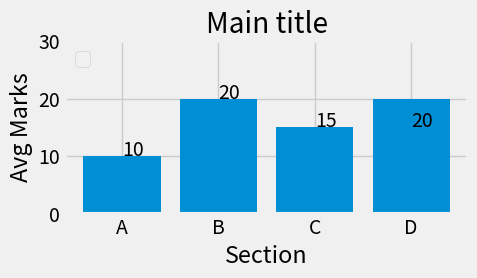
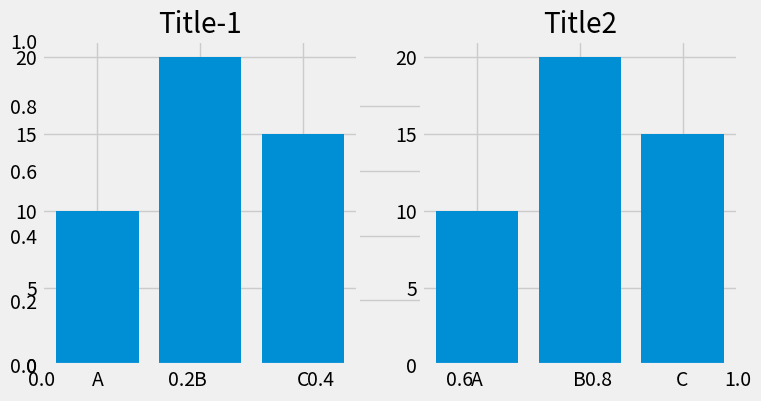
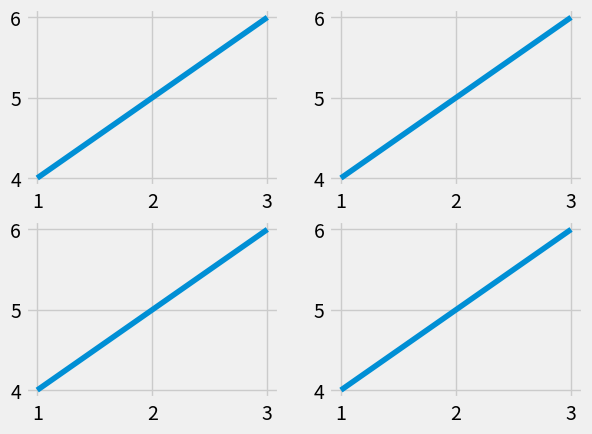
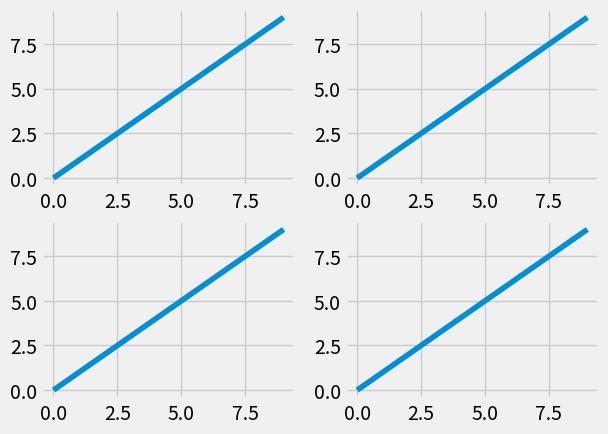
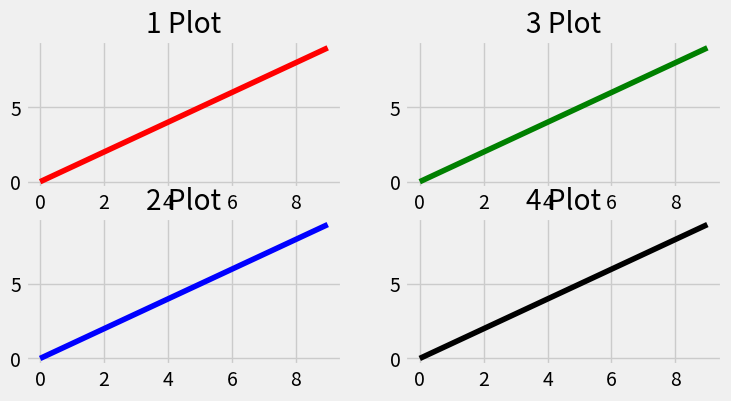
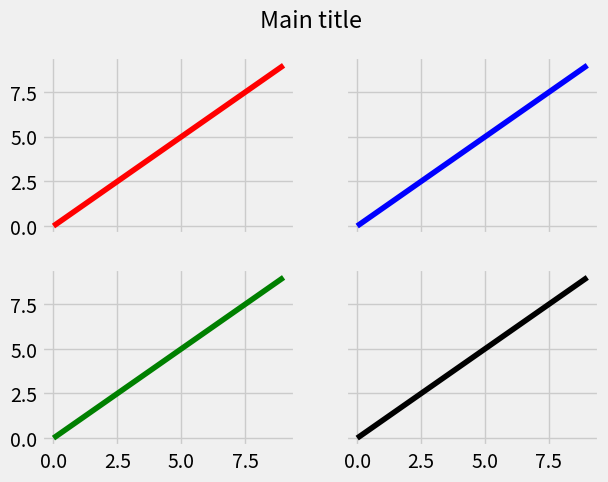

The matplotlib source for these figures, in order: (Note: this script raises an exception after producing the figures.)
#Plot introduction
#-----------------------------
#%
#https://realpython.com/python-matplotlib-guide/#a-burst-of-color-imshow-and-matshow

import matplotlib.pyplot as plt
[attr for attr in dir(plt) if attr.startswith('rc')]
plt.rcParams['interactive'] == True
#plt.rcdefaults() restores the rc parameters from matplotlib’s internal defaults, which are listed at plt.rcParamsDefault. This will revert (overwrite) whatever you’ve already customized in a matplotlibrc file.
#plt.rc() is used for setting parameters interactively.
#plt.rcParams is a (mutable) dictionary-like object that lets you manipulate settings directly. If you have customized settings in a matplotlibrc file, these will be reflected in this dictionary.

#With plt.rc() and plt.rcParams, these two syntaxes are equivalent for adjusting settings:

plt.rc('lines', linewidth=2, color='r')  # Syntax 1

plt.rcParams['lines.linewidth'] = 2  # Syntax 2
plt.rcParams['lines.color'] = 'r'

plt.style.available

plt.style.use('fivethirtyeight')


#subplots
fig, ax = plt.subplots()

# run these lines together
fig, ax = plt.subplots(nrows=1,ncols=1,figsize=(5, 3))
ax.bar(height=[10,20,15,20],x=['A','B','C','D'])
ax.set_title('Title')
ax.legend(loc='upper left')
ax.set_ylabel('Avg Marks')
ax.set_xlabel('Section')
ax.set_ylim(ymin=0, ymax=30)
ax.annotate(10, (0,10))
ax.annotate(20, (1,20))
ax.annotate(15, (2,15))
ax.annotate(20, (3,15))
plt.gca().set_title('Main title')
fig.tight_layout()
plt.show();

#multiple plots - add realtime
fig, ax = plt.subplots(figsize=(8, 4))
plt.subplot(1,2,1)
plt.bar(height=[10,20,15],x=['A','B','C'])
plt.title('Title-1')
plt.subplot(1,2,2)
plt.title('Title2')
plt.bar(height=[10,20,15],x=['A','B','C'])
plt.show();
#
x=[1,2,3]; y=[4,5,6]
fig = plt.figure()
plt.subplot(2, 2, 1)
plt.plot(x, y)
plt.subplot(2, 2, 2)
plt.plot(x, y)
plt.subplot(2, 2, 3)
plt.plot(x, y)
plt.subplot(2, 2, 4)
plt.plot(x, y)
plt.show();

#%%%
import matplotlib.pyplot as plt
x = range(10)
y = range(10)
dir(fig); dir(ax)
#
fig, ax = plt.subplots(nrows=2, ncols=2)
for row in ax:
    for col in row:       col.plot(x, y)
plt.show();

#plan before
fig, ax = plt.subplots(nrows=2,ncols=2,figsize=(8, 4))
ax[0, 0].plot(range(10), 'r') #row=0, col=0
ax[0, 0].title.set_text('1 Plot')
ax[1, 0].plot(range(10), 'b') #row=1, col=0
ax[1, 0].title.set_text('2 Plot')

ax[0, 1].plot(range(10), 'g') #row=0, col=1
ax[0, 1].title.set_text('3 Plot')

ax[1, 1].plot(range(10), 'k') #row=1, col=1
ax[1, 1].title.set_text('4 Plot')

plt.show()
#ax.title.set_text('My Plot Title')

#-------
import matplotlib.pyplot as plt
fig, ((ax1, ax2), (ax3, ax4)) = plt.subplots(2, 2, sharex=True, sharey=True)
fig.suptitle('Main title') # or plt.suptitle('Main title')
ax1.plot(range(10), 'r')
ax2.plot(range(10), 'b')
ax3.plot(range(10), 'g')
ax4.plot(range(10), 'k')
plt.show()

#
data = [1, 2, 3, 4, 5]
fig = plt.figure()
fig.suptitle(".........Title for whole figure", fontsize=16)
ax = plt.subplot("211")
ax.set_title("1 Plot")
ax.plot(data)
ax = plt.subplot("212")
ax.set_title("2 Plot")
ax.plot(data)
plt.show()
    
#------------    
#import matplotlib.pyplot as plt
for i in range(4):
    plt.subplot(2,2,i+1).set_title('Subplot n°{}' .format(i+1))
plt.show()

#
import matplotlib.pyplot as plt
import numpy as np

fig=plt.figure()
data=np.arange(900).reshape((30,30))
for i in range(1,5):
    ax=fig.add_subplot(2,2,i)        
    ax.imshow(data)

fig.suptitle('Main title') # or plt.suptitle('Main title')
plt.show()

#When using fig.tight_layout() the title must be shifted with fig.subplots_adjust(top=0.88)


#%%
import numpy as np

# Simple data to display in various forms
x = np.linspace(0, 2 * np.pi, 400)
y = np.sin(x ** 2)

fig, axarr = plt.subplots(2, 2, figsize=(12,4))
fig.suptitle("This Main Title is Nicely Formatted", fontsize=16)
#plt.suptitle("Main Title", size=16)
axarr[0, 0].plot(x, y)
axarr[0, 0].set_title('Axis [0,0] Subtitle')
axarr[0, 1].scatter(x, y)
axarr[0, 1].set_title('Axis [0,1] Subtitle')
axarr[1, 0].plot(x, y ** 2)
axarr[1, 0].set_title('Axis [1,0] Subtitle')
axarr[1, 1].scatter(x, y ** 2)
axarr[1, 1].set_title('Axis [1,1] Subtitle')

# # Fine-tune figure; hide x ticks for top plots and y ticks for right plots
plt.setp([a.get_xticklabels() for a in axarr[0, :]], visible=False)
plt.setp([a.get_yticklabels() for a in axarr[:, 1]], visible=False)

# Tight layout often produces nice results
# but requires the title to be spaced accordingly
fig.tight_layout()
fig.subplots_adjust(top=0.7)

plt.show()

#
# The number of rows in the final figure # The number of columns in the final figure # Which axis (subplot) to use, counting from the one top-left axis
#ax = fig.add_subplot(211)
#
import matplotlib.pyplot as plt
#from mpl_toolkits.basemap import Basemap

fig, ax = plt.subplots(2, 1)
ax[0].set_title("Plot1")
ax[0].plot(range(10), 'r')
ax[1].set_title("Plot2")
ax[1].plot(range(10), 'g')
plt.show()

#
#When the number of subplots is bigger, or the subplots must have different sizes, subplot2grid or gridspec can be used. Here is an example with subplor2grid:
import matplotlib.pyplot as plt
#from mpl_toolkits.basemap import Basemap
import matplotlib.patches as patches

fig = plt.figure()

ax1 = plt.subplot2grid((2,2), (0,0))
ax2 = plt.subplot2grid((2,2), (1,0))
ax3 = plt.subplot2grid((2,2), (0,1), rowspan=2)
ax.plot(range(10), 'r', ax=ax1)


#

fig = plt.figure()
ax1 = fig.add_subplot(211)
ax2 = fig.add_subplot(212)
ax1.plot(range(10), 'r')
ax2.plot(range(10), 'g')
ax1.set_title('ax1 title')
ax2.set_title('ax2 title')
plt.show()




#Example PLot - function
def example_plot(ax, fontsize=12):
     ax.plot([1, 2])
     ax.locator_params(nbins=3)
     ax.set_xlabel('x-label', fontsize=fontsize)
     ax.set_ylabel('y-label', fontsize=fontsize)
     ax.set_title('Title', fontsize=fontsize)
fig, ax = plt.subplots()
example_plot(ax, fontsize=24)

#
fig, ((ax1, ax2), (ax3, ax4)) = plt.subplots(nrows=2, ncols=2)
example_plot(ax1)
example_plot(ax2)
example_plot(ax3)
example_plot(ax4)
#plt.tight_layout()
plt.tight_layout(pad=0.4, w_pad=0.5, h_pad=1.0)

#
fig = plt.figure()
ax1 = plt.subplot(221)
ax2 = plt.subplot(223)
ax3 = plt.subplot(122)
example_plot(ax1)
example_plot(ax2)
example_plot(ax3)

plt.tight_layout()

#---
fig = plt.figure()
ax1 = plt.subplot2grid((3, 3), (0, 0))
ax2 = plt.subplot2grid((3, 3), (0, 1), colspan=2)
ax3 = plt.subplot2grid((3, 3), (1, 0), colspan=2, rowspan=2)
ax4 = plt.subplot2grid((3, 3), (1, 2), rowspan=2)

example_plot(ax1)
example_plot(ax2)
example_plot(ax3)
example_plot(ax4)

plt.tight_layout()

#
arr = np.arange(100).reshape((10,10))

plt.close('all')
fig = plt.figure(figsize=(5,4))

ax = plt.subplot(111)
im = ax.imshow(arr, interpolation="none")

plt.tight_layout()
#

plt.close('all')
fig = plt.figure()
import matplotlib.gridspec as gridspec
gs1 = gridspec.GridSpec(2, 1)
ax1 = fig.add_subplot(gs1[0])
ax2 = fig.add_subplot(gs1[1])
example_plot(ax1)
example_plot(ax2)
#gs1.tight_layout(fig)
gs1.tight_layout(fig, rect=[0, 0, 0.5, 1])

#---
fig = plt.figure()
from mpl_toolkits.axes_grid1 import Grid
grid = Grid(fig, rect=111, nrows_ncols=(2,2),  axes_pad=0.25, label_mode='L',)

for ax in grid:
    example_plot(ax)
    ax.title.set_visible(False)

plt.tight_layout()

#https://matplotlib.org/users/tight_layout_guide.html
